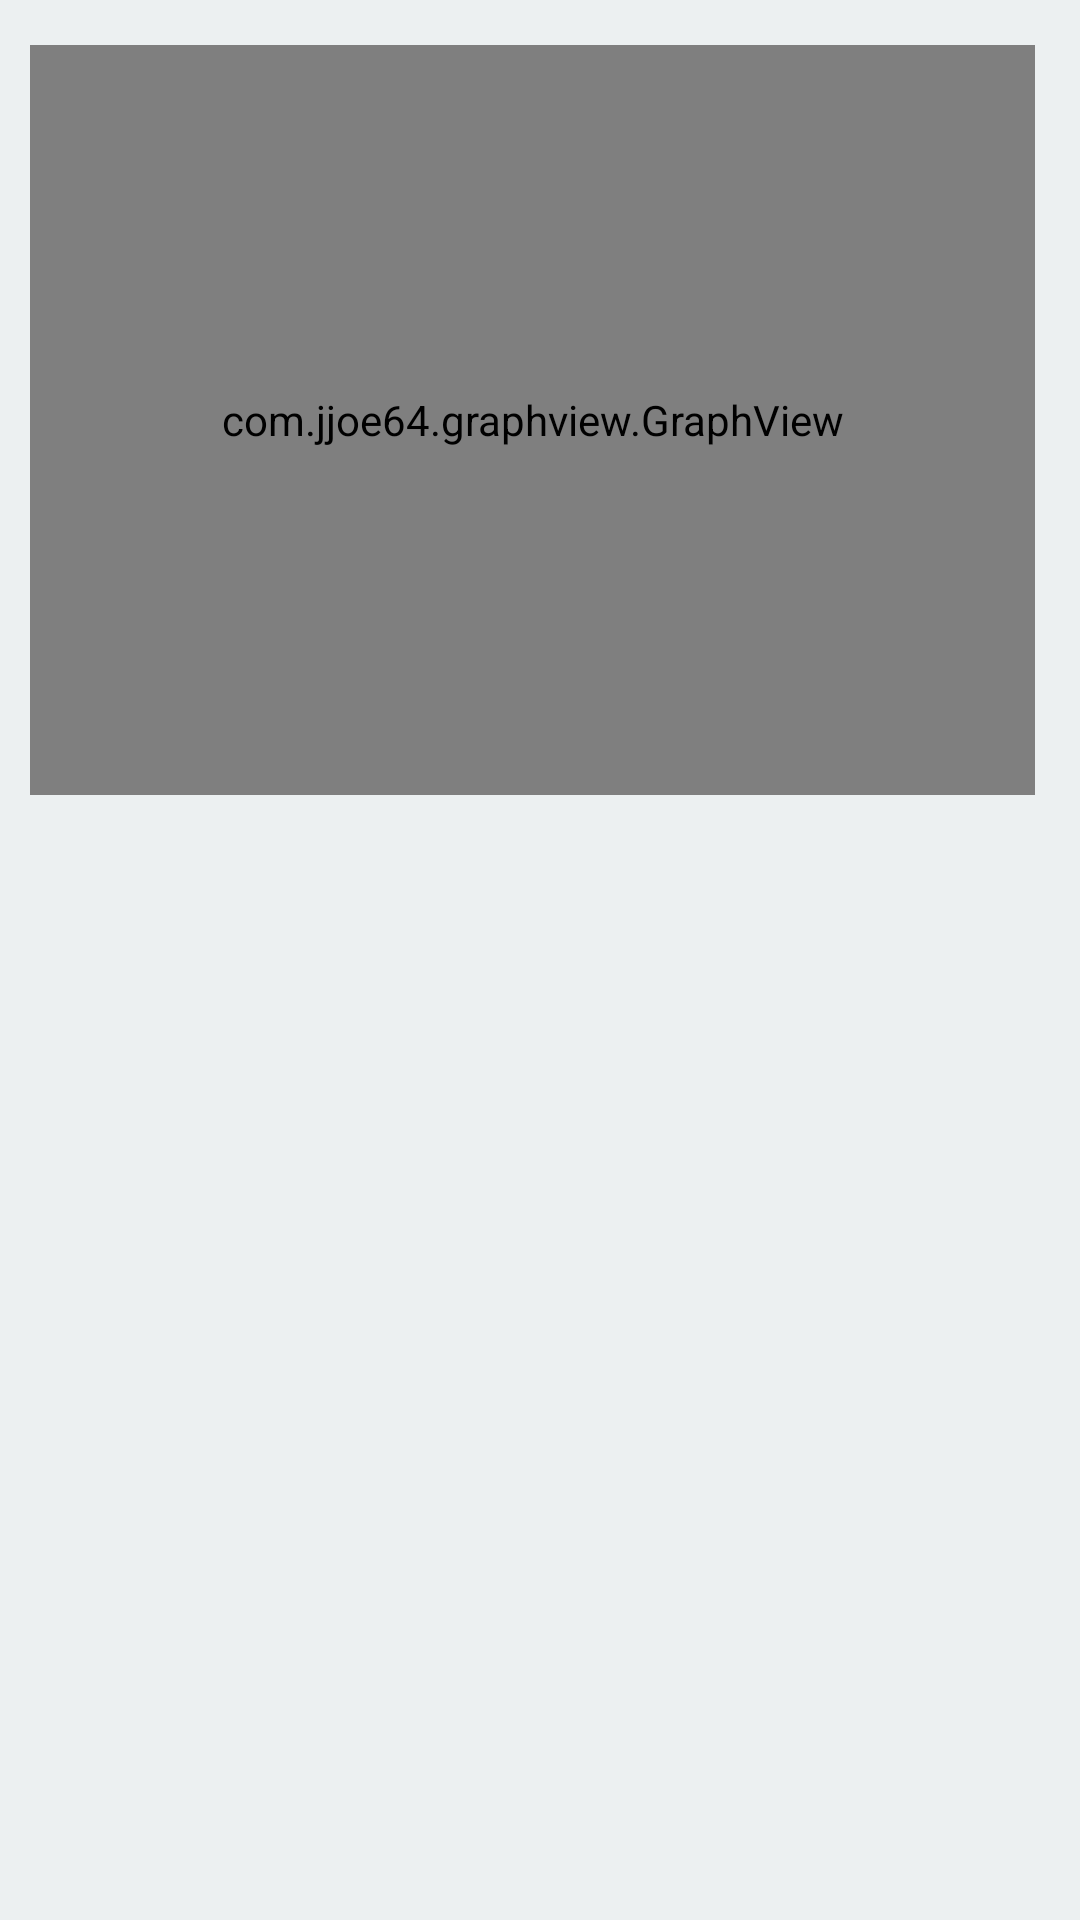

Here is an Android app screen rendered from its layout file. Give the layout XML and the strings, colors and styles it references.
<!-- AndroidManifest.xml: application theme AppTheme -->
<!-- res/layout/food_info_fragment.xml -->
<?xml version="1.0" encoding="utf-8"?>
<ScrollView xmlns:android="http://schemas.android.com/apk/res/android"
    style="@style/AppTheme.LayoutPadding">

    <RelativeLayout
        android:layout_width="match_parent"
        android:layout_height="match_parent">

        <com.jjoe64.graphview.GraphView
            android:id="@+id/food_infoGraph"
            android:layout_width="match_parent"
            android:layout_height="250dp"
            android:layout_marginRight="5dp"
            android:layout_marginTop="5dp" />


        <android.support.v7.widget.RecyclerView
            android:id="@+id/food_infoRV"
            style="@style/AppTheme.Padding"
            android:layout_width="wrap_content"
            android:layout_height="wrap_content"
            android:layout_below="@+id/food_infoGraph"
            android:layout_marginTop="5dp">

        </android.support.v7.widget.RecyclerView>

    </RelativeLayout>




</ScrollView>
<!-- resources referenced by this layout -->
<resources>
  <style name="AppTheme.LayoutPadding">
          <item name="android:paddingTop">@dimen/layout_margin_size</item>
          <item name="android:paddingBottom">@dimen/layout_margin_size</item>
          <item name="android:paddingRight">@dimen/layout_margin_size</item>
          <item name="android:paddingLeft">@dimen/layout_margin_size</item>
          <item name="android:background">@color/backgroundColor</item>
          <item name="android:layout_width">@dimen/match</item>
          <item name="android:layout_height">@dimen/match</item>
      </style>
  <style name="AppTheme.Padding">
          <item name="android:paddingTop">@dimen/layout_margin_size</item>
          <item name="android:paddingBottom">@dimen/layout_margin_size</item>
          <item name="android:paddingRight">@dimen/layout_margin_size</item>
          <item name="android:paddingLeft">@dimen/layout_margin_size</item>
      </style>
  <style name="AppTheme" parent="Theme.AppCompat.Light.DarkActionBar">
          
          <item name="colorPrimary">@color/appMainColor</item>
          <item name="colorPrimaryDark">@color/topLineColor</item>
          <item name="colorAccent">@color/backgroundColor</item>
          <item name="android:dropDownListViewStyle">@style/popup</item>
      </style>
  <dimen name="layout_margin_size">10dp</dimen>
  <color name="backgroundColor">#ecf0f1</color>
  <dimen name="match">@dimen/match_parent</dimen>
  <color name="appMainColor">#e67e22</color>
  <color name="topLineColor">#f39c12</color>
  <style name="popup" parent="Widget.AppCompat.ListView.DropDown">
          <item name="android:divider">@color/Black</item>
          <item name="android:dividerHeight">1dp</item>
          <item name="android:textColor">@color/Black</item>
          <item name="android:itemBackground">@android:color/black</item>
      </style>
  <item name="match_parent" format="integer" type="dimen">-1</item>
  <color name="Black">#000000</color>
</resources>
